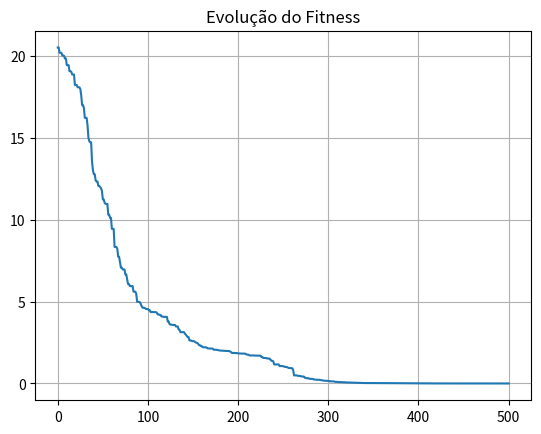

Write the Python code that produced this figure.
import numpy as np
from tqdm import tqdm
import matplotlib.pyplot as plt

def fitness(individuo: np.ndarray) -> float:
    n = len(individuo)
    sum_sq = np.sum(individuo ** 2)
    sum_cos = np.sum(np.cos(2 * np.pi * individuo))
    return -20 * np.exp(-0.2 * np.sqrt(sum_sq / n)) - np.exp(sum_cos / n) + 20 + np.e

class PSO:
    def __init__(
        self,
        bounds, # Lower e upper bound do problema -> tupla()
        fitness_func,
        coeficiente_inercia=0.6,
        c1=2.05,
        c2=2.05,
        dimensao=30,
        n_individuos=1000, 
    ):
        self._coeficiente_inercia = coeficiente_inercia
        self._velocidades = np.random.uniform(-1,1, (n_individuos, dimensao))
        self._pos = np.random.uniform(bounds[0], bounds[1], (n_individuos, dimensao))
        
        self._pbest_pos = np.copy(self._pos) # (n_individuos, dimensao)
        # self.pbest_fit = np.apply_along_axis(fitness_func, axis=1, arr=self.pos)
        self._pbest_fit = np.array([fitness_func(p) for p in self._pos]) # (n_individuos,)
        
        self._current_fit = np.copy(self._pbest_fit) # (n_individuos,)
        
        global_idx = np.argmin(self._pbest_fit)
        self._gbest_fit = self._pbest_fit[global_idx] # Number
        self._gbest_pos = self._pbest_pos[global_idx] # (dimensao,)
        
        self._c1 = c1
        self._c2 = c2
        self._dimensao = dimensao
        self._n_individuos = n_individuos
        self._bounds = bounds
        self._fitness = fitness_func
    
    def get_melhores(self):
        melhores_mask = self._current_fit < self._pbest_fit
        self._pbest_pos[melhores_mask] = self._pos[melhores_mask]
        self._pbest_fit[melhores_mask] = self._current_fit[melhores_mask]
        
        global_idx = np.argmin(self._pbest_fit)
        self._gbest_fit = self._pbest_fit[global_idx]
        self._gbest_pos = self._pbest_pos[global_idx]
    
    def atualiza_velocidade(self):
        r1 = np.random.rand(self._n_individuos, self._dimensao)
        r2 = np.random.rand(self._n_individuos, self._dimensao)
        self._velocidades  = ( self._coeficiente_inercia * self._velocidades + 
                            self._c1 * r1 * (self._pbest_pos - self._pos) + 
                            self._c2 * r2 * (self._gbest_pos - self._pos) )
    
    def atualiza_posicoes(self):
        self._pos += self._velocidades
        np.clip(self._pos, self._bounds[0], self._bounds[1], out=self._pos)
        
    def otimiza(self, epocas: int):
        historico = []
        historico.append(self._gbest_fit)
        
        with tqdm (total=epocas) as pbar:
            for _ in range(epocas):
                self.get_melhores()
                self.atualiza_velocidade()
                self.atualiza_posicoes()
                self._current_fit = np.array([self._fitness(p) for p in self._pos])
                historico.append(self._gbest_fit)
                pbar.update(1)
        
        self.get_melhores()
        return self._gbest_fit, historico


LIM_INFERIOR = -32
LIM_SUPERIOR = 32
EPOCAS = 500
N_INDIVIDUOS = 100


if __name__ == "__main__":

    pso = PSO((LIM_INFERIOR, LIM_SUPERIOR), fitness, coeficiente_inercia=0.4, n_individuos=N_INDIVIDUOS)
    melhor, historico = pso.otimiza(EPOCAS)
    
    print(f"Melhor Fitness: {melhor}")
    
    plt.plot(historico)
    plt.grid(True)
    plt.title("Evolução do Fitness")
    plt.show()
